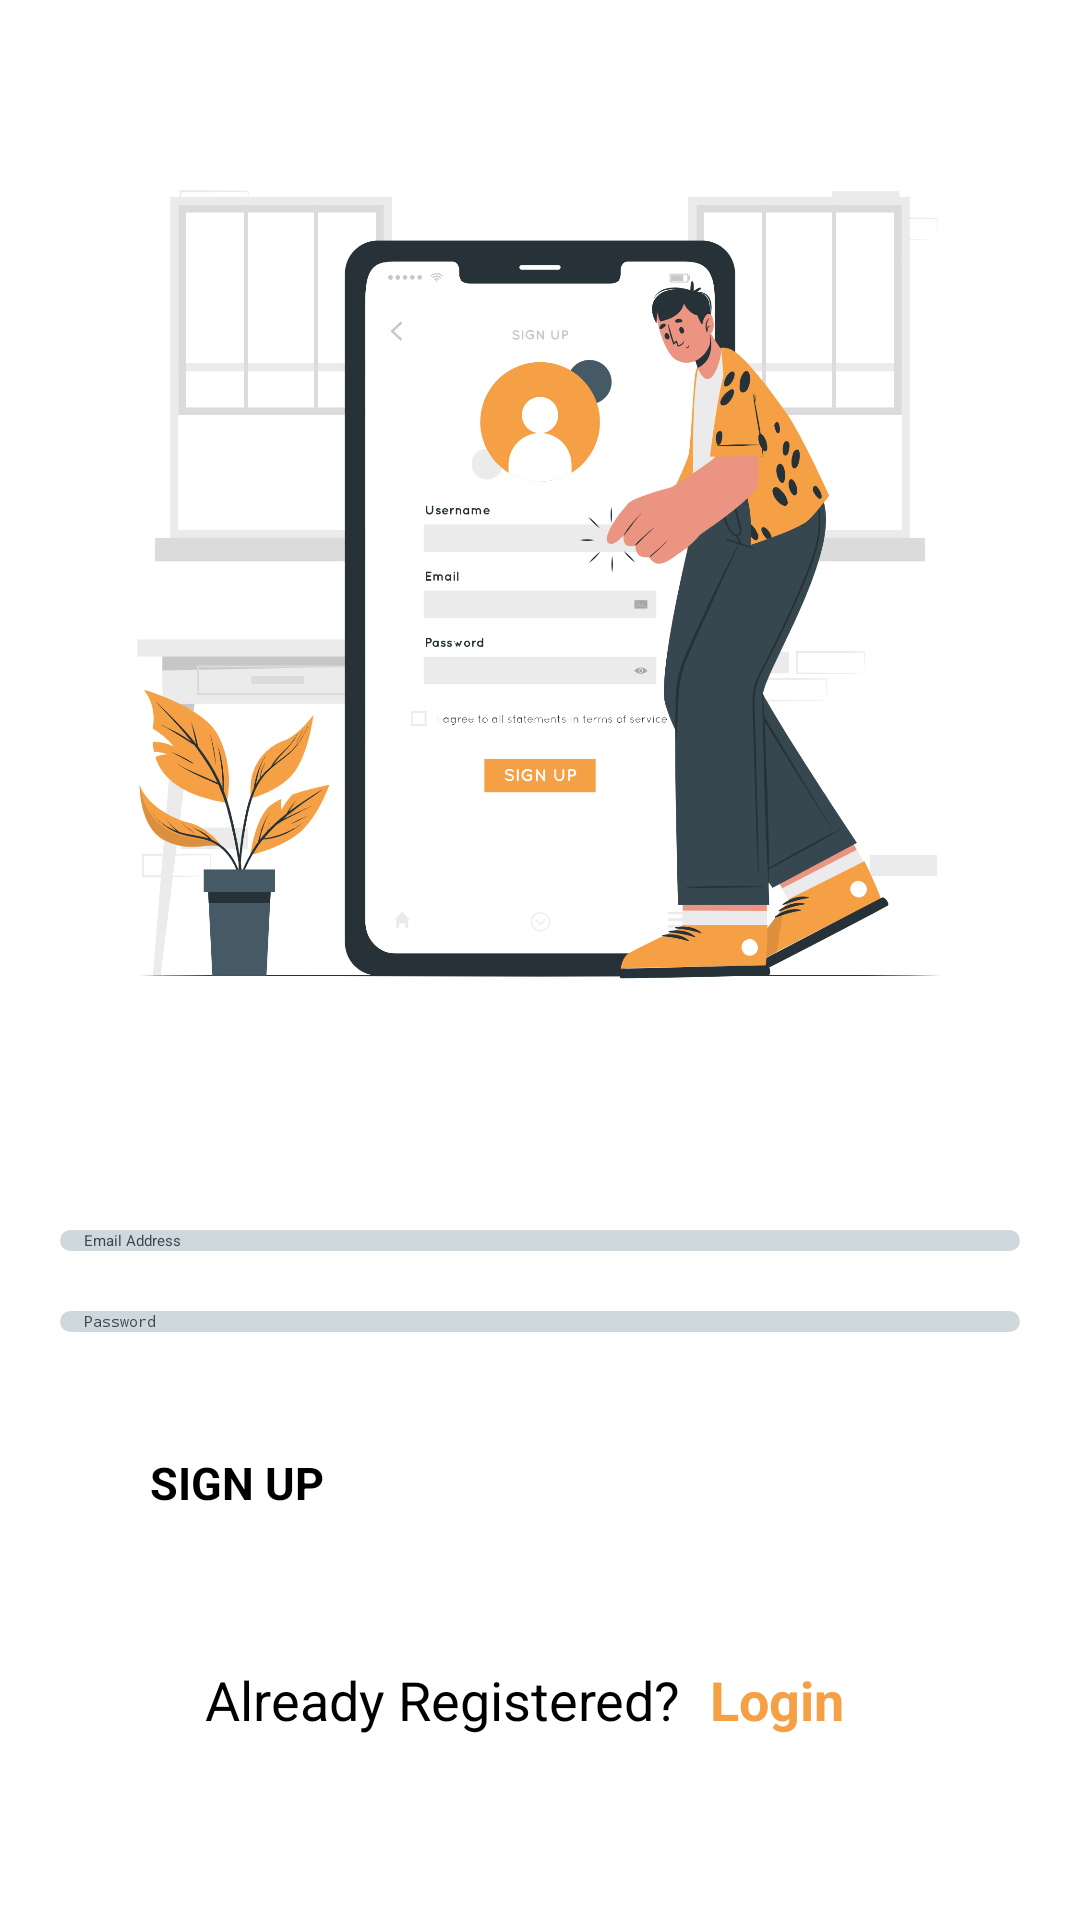

The Android layout XML behind this screen, and the referenced resources:
<!-- AndroidManifest.xml: application theme Theme.MyApplication -->
<!-- res/layout/activity_register.xml -->
<?xml version="1.0" encoding="utf-8"?>
<LinearLayout
    xmlns:android="http://schemas.android.com/apk/res/android"
    xmlns:app="http://schemas.android.com/apk/res-auto"
    xmlns:tools="http://schemas.android.com/tools"
    android:layout_width="match_parent"
    android:layout_height="match_parent"
    android:orientation="vertical"
    android:background="@color/white"
    tools:context=".RegisterActivity">

    <ImageView
        android:id="@+id/imageView"
        android:layout_width="match_parent"
        android:layout_height="350dp"
        android:layout_margin="20dp"
        android:layout_marginHorizontal="20dp"
        android:src="@drawable/register_logo" />

    <FrameLayout
        android:layout_width="320dp"
        android:layout_height="wrap_content"
        android:layout_gravity="center_horizontal"
        android:layout_margin="20dp"
        android:background="@drawable/edittext_bg">

        <EditText
            android:id="@+id/reg_email"
            android:layout_width="match_parent"
            android:layout_height="wrap_content"
            android:drawableLeft="@drawable/baseline_email_24"
            android:drawablePadding="13dp"
            android:paddingStart="8dp"
            android:drawableTint="@color/black"
            android:ems="10"
            android:hint="Email Address"
            android:inputType="textEmailAddress"
            android:textColor="@color/black"
            android:textColorHint="#37474F" />
    </FrameLayout>


    <FrameLayout
        android:layout_width="320dp"
        android:layout_height="wrap_content"
        android:layout_gravity="center_horizontal"
        android:layout_marginBottom="20dp"
        android:background="@drawable/edittext_bg">

        <EditText
            android:id="@+id/reg_pwd"
            android:layout_width="match_parent"
            android:layout_height="wrap_content"
            android:backgroundTint="#cccccc"
            android:drawableLeft="@drawable/baseline_vpn_key_24"
            android:drawablePadding="13dp"
            android:paddingStart="8dp"
            android:drawableTint="@color/black"
            android:ems="10"
            android:hint="Password"
            android:inputType="textPassword"
            android:textColor="@color/black"
            android:textColorHint="#37474F" />
    </FrameLayout>

    <Button
        android:id="@+id/signupBtn"
        android:layout_width="260dp"
        android:layout_height="wrap_content"
        android:layout_gravity="center_horizontal"
        android:backgroundTint="@color/primary"
        android:layout_margin="20dp"
        android:onClick="Signup"
        android:text="SIGN UP"
        android:textSize="15dp"
        android:textStyle="bold" />

    <LinearLayout
        android:layout_width="wrap_content"
        android:layout_height="wrap_content"
        android:layout_margin="20dp"
        android:layout_gravity="center"
        android:orientation="horizontal">

        <TextView
            android:id="@+id/textView4"
            android:layout_width="wrap_content"
            android:layout_height="wrap_content"
            android:layout_gravity="center"
            android:text="Already Registered?"
            android:textColor="@color/black"
            android:textSize="18sp" />

        <TextView
            android:id="@+id/regTv"
            android:layout_width="wrap_content"
            android:layout_height="wrap_content"
            android:layout_gravity="center"
            android:clickable="true"
            android:onClick="switchToLoginActivity"
            android:layout_margin="10dp"
            android:text="Login"
            android:textColor="@color/primary"
            android:textSize="18sp"
            android:textStyle="bold" />

    </LinearLayout>
</LinearLayout>
<!-- resources referenced by this layout -->
<resources>
  <color name="black">#FF000000</color>
  <color name="primary">#F5A044</color>
  <color name="white">#FFFFFFFF</color>
  <!-- drawable edittext_bg (drawable) -->
  <shape xmlns:android="http://schemas.android.com/apk/res/android">
      <solid android:color="@color/secondary" /> 
      <corners android:radius="8dp" /> 
  </shape>
  <!-- drawable register_logo: png bitmap (drawable, 347104 bytes) -->
  <color name="secondary">#CFD8DC</color>
</resources>
